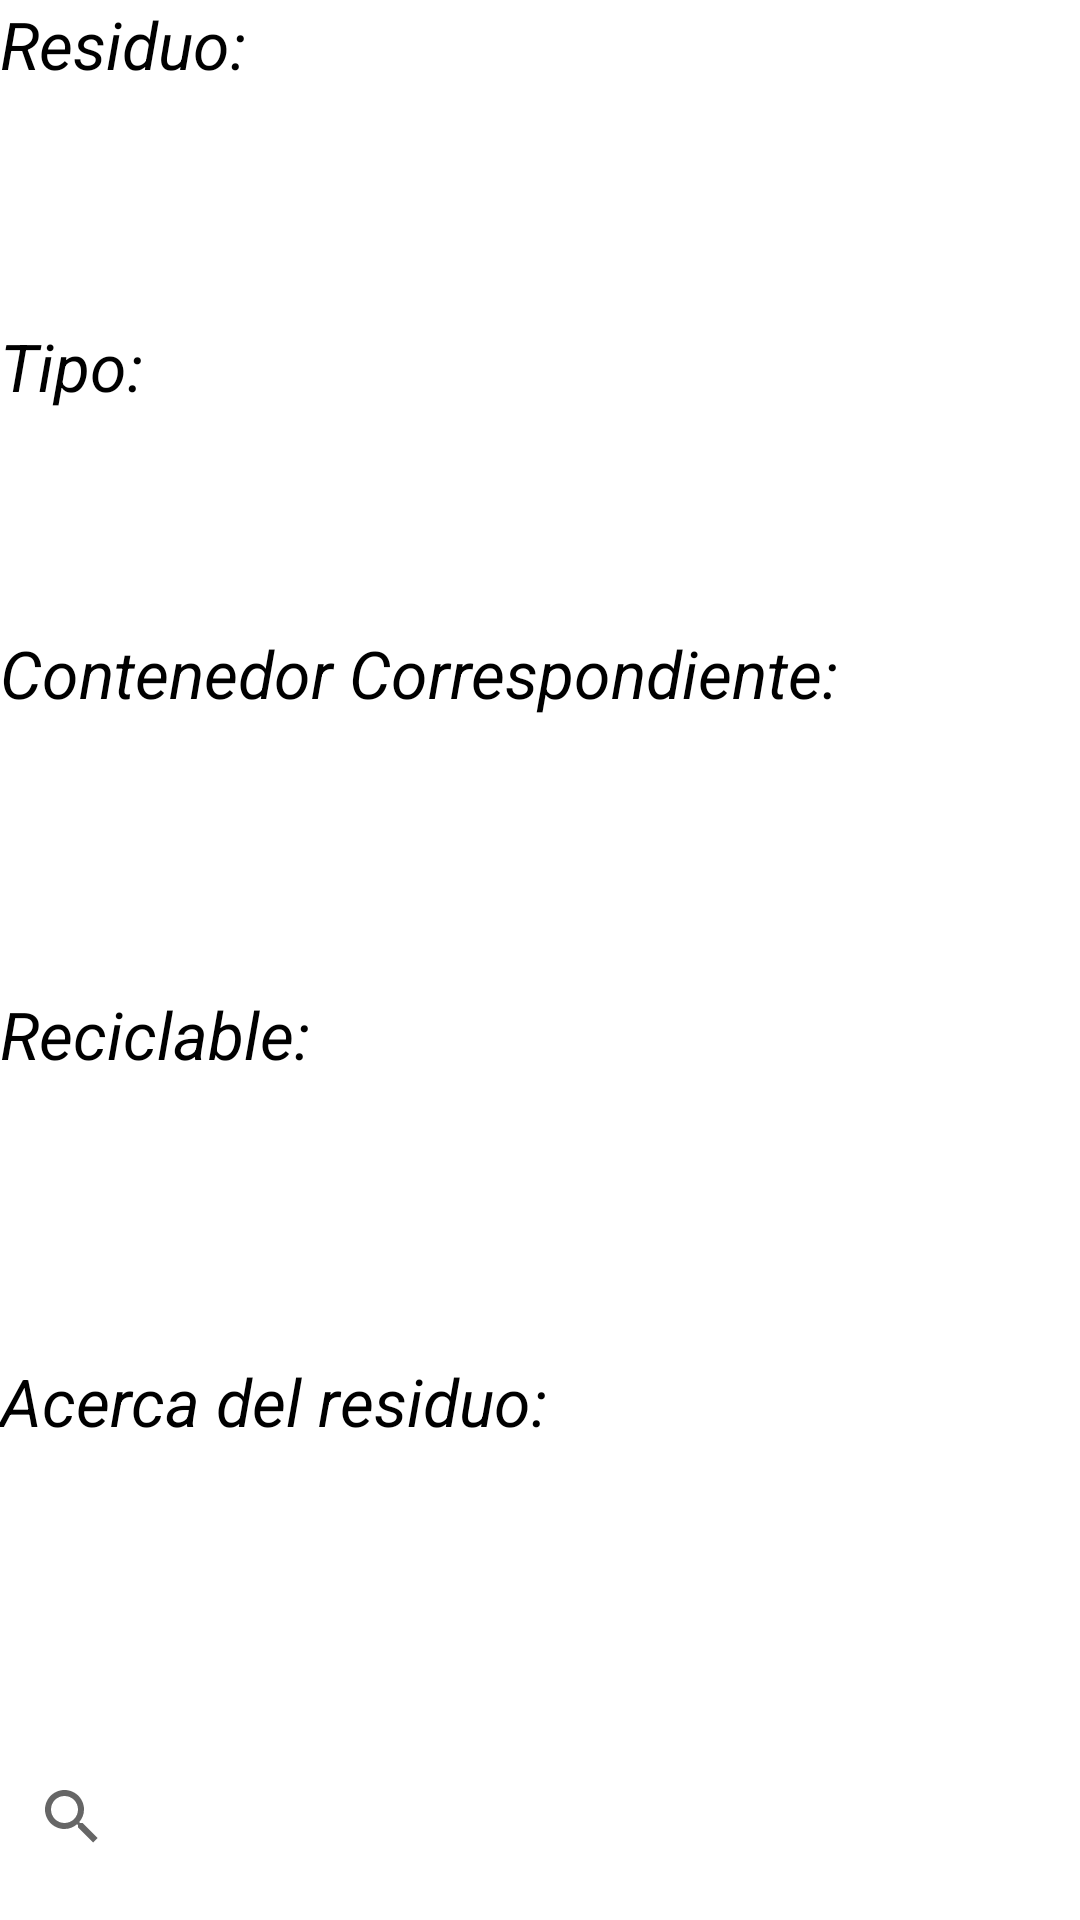

Layout XML and referenced resources for this Android screen:
<!-- AndroidManifest.xml: application theme Theme.Reciclador -->
<!-- res/layout/fragment_informacion.xml -->
<?xml version="1.0" encoding="utf-8"?>
<ScrollView xmlns:android="http://schemas.android.com/apk/res/android"
    xmlns:app="http://schemas.android.com/apk/res-auto"
    xmlns:tools="http://schemas.android.com/tools"
    android:id="@+id/scrollView"
    android:layout_width="match_parent"
    android:layout_height="match_parent">
<androidx.constraintlayout.widget.ConstraintLayout
    android:layout_width="match_parent"
    android:layout_height="match_parent"
    tools:context=".ui.informacion.InformacionResiduo">



    <TextView
        android:id="@+id/nombreResiduo"
        android:layout_width="wrap_content"
        android:layout_height="wrap_content"
        android:text="Residuo: "
        android:textColor="@color/black"
        android:textSize="22dp"
        android:textStyle="italic"
        tools:layout_editor_absoluteX="38dp"
        tools:layout_editor_absoluteY="135dp"
       />

    <TextView
        android:id="@+id/tipoResiduo"
        android:layout_width="wrap_content"
        android:layout_height="wrap_content"
        android:layout_marginTop="12dp"
        android:text="Tipo: "
        android:textStyle="italic"
        android:textColor="@color/black"
        android:textSize="22dp"
        app:layout_constraintTop_toBottomOf="@+id/iResiduo"
        tools:layout_editor_absoluteX="38dp" />

    <TextView
        android:id="@+id/contenedorAsignado"
        android:layout_width="wrap_content"
        android:layout_height="wrap_content"
        android:layout_marginTop="12dp"
        android:textStyle="italic"
        android:text="Contenedor Correspondiente: "
        android:textColor="@color/black"
        android:textSize="22dp"
        app:layout_constraintTop_toBottomOf="@+id/iTipo"
        tools:layout_editor_absoluteX="38dp" />

    <TextView
        android:id="@+id/esReciclable"
        android:layout_width="wrap_content"
        android:layout_height="wrap_content"
        android:layout_marginTop="24dp"
        android:text="Reciclable: "
        android:textStyle="italic"
        android:textColor="@color/black"
        android:textSize="22dp"
        app:layout_constraintTop_toBottomOf="@+id/iContenedorCorrespondiente"
        tools:layout_editor_absoluteX="38dp" />

    <TextView
        android:id="@+id/acercaResiduo"
        android:layout_width="wrap_content"
        android:layout_height="wrap_content"
        android:layout_marginTop="32dp"
        android:textStyle="italic"
        android:text="Acerca del residuo: "
        android:textColor="@color/black"
        android:textSize="22dp"
        app:layout_constraintTop_toBottomOf="@+id/iReciclable"
        tools:layout_editor_absoluteX="47dp" />

    <SearchView
        android:layout_width="289dp"
        android:layout_height="28dp"
        android:layout_marginTop="12dp"
        app:layout_constraintTop_toBottomOf="@+id/iAcercaResiduo"
        tools:layout_editor_absoluteX="49dp" />

    <ImageView
        android:id="@+id/residuoIdentificadoImagen"
        android:layout_width="wrap_content"
        android:layout_height="wrap_content"
        android:layout_marginStart="144dp"
        app:layout_constraintStart_toEndOf="@+id/nombreResiduo"
        tools:layout_editor_absoluteY="102dp"
        tools:src="@tools:sample/avatars" />

    <TextView
        android:id="@+id/iResiduo"
        android:layout_width="208dp"
        android:layout_height="58dp"
        android:layout_marginTop="8dp"
        android:text=" "
        android:textSize="16dp"
        app:layout_constraintTop_toBottomOf="@+id/nombreResiduo"
        tools:layout_editor_absoluteX="56dp" />

    <TextView
        android:id="@+id/iTipo"
        android:layout_width="201dp"
        android:layout_height="49dp"
        android:layout_marginTop="12dp"
        android:text=" "
        android:textSize="16dp"
        app:layout_constraintTop_toBottomOf="@+id/tipoResiduo"
        tools:layout_editor_absoluteX="53dp" />

    <TextView
        android:id="@+id/iContenedorCorrespondiente"
        android:layout_width="205dp"
        android:layout_height="47dp"
        android:layout_marginTop="20dp"
        android:text=" "
        android:textSize="16dp"
        app:layout_constraintTop_toBottomOf="@+id/contenedorAsignado"
        tools:layout_editor_absoluteX="53dp" />

    <TextView
        android:id="@+id/iReciclable"
        android:layout_width="205dp"
        android:layout_height="45dp"
        android:layout_marginTop="16dp"
        android:text=" "
        android:textSize="16dp"
        app:layout_constraintTop_toBottomOf="@+id/esReciclable"
        tools:layout_editor_absoluteX="56dp" />

    <TextView
        android:id="@+id/iAcercaResiduo"
        android:layout_width="314dp"
        android:layout_height="54dp"
        android:layout_marginTop="44dp"
        android:text=" "
        android:textSize="16dp"
        app:layout_constraintTop_toBottomOf="@+id/acercaResiduo"
        tools:layout_editor_absoluteX="47dp" />
</androidx.constraintlayout.widget.ConstraintLayout>
</ScrollView>
<!-- resources referenced by this layout -->
<resources>
  <color name="black">#FF000000</color>
  <style name="Theme.Reciclador" parent="Theme.MaterialComponents.DayNight.DarkActionBar">
          
          <item name="colorPrimary">@color/purple_500</item>
          <item name="colorPrimaryVariant">@color/purple_700</item>
          <item name="colorOnPrimary">@color/white</item>
          
          <item name="colorSecondary">@color/teal_200</item>
          <item name="colorSecondaryVariant">@color/teal_700</item>
          <item name="colorOnSecondary">@color/black</item>
          
          <item name="android:statusBarColor">?attr/colorPrimaryVariant</item>
          
      </style>
  <color name="purple_500">#0886E6</color>
  <color name="purple_700">#FF3700B3</color>
  <color name="white">#FFFFFFFF</color>
  <color name="teal_200">#FF03DAC5</color>
  <color name="teal_700">#FF018786</color>
</resources>
